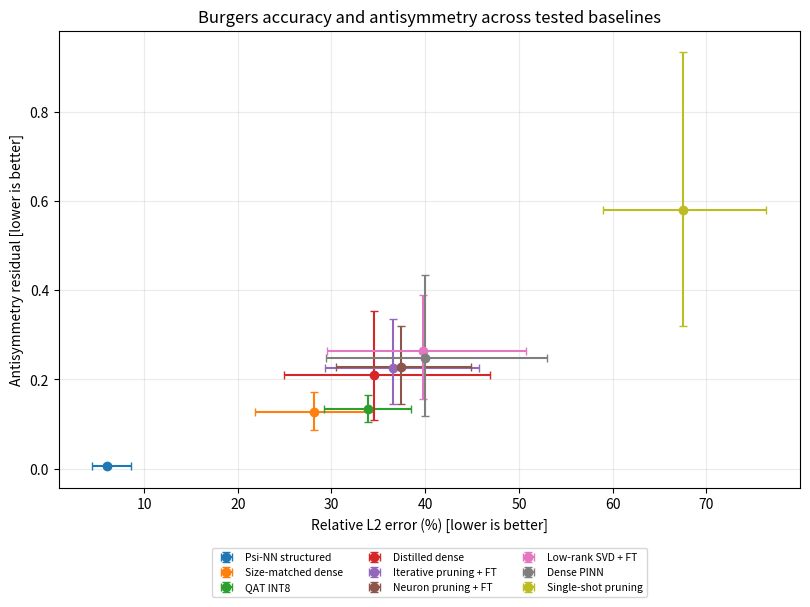

Here is the Python script that generated this plot:
"""Generate Figure 4: Burgers compression-baseline summary.

This script reproduces the graphical comparison of relative L2 error versus
antisymmetry residual used in the revised manuscript. Numerical values are the
point estimates and 95% bootstrap confidence intervals reported in the paper.

Outputs:
  paper_artifacts/figures/figure4_compression_summary.png
  paper_artifacts/figures/figure4_compression_summary.svg
"""

import os
import numpy as np
import matplotlib.pyplot as plt

models = [
    "Psi-NN structured",
    "Size-matched dense",
    "QAT INT8",
    "Distilled dense",
    "Iterative pruning + FT",
    "Neuron pruning + FT",
    "Low-rank SVD + FT",
    "Dense PINN",
    "Single-shot pruning",
]

# Relative L2 error (%) and 95% CI
l2 = np.array([6.0, 28.1, 33.9, 34.5, 36.6, 37.4, 39.8, 40.0, 67.5])
l2_lo = np.array([4.5, 21.8, 29.2, 24.9, 29.3, 30.5, 29.5, 29.4, 59.0])
l2_hi = np.array([8.6, 34.4, 38.5, 46.9, 45.7, 44.9, 50.8, 53.0, 76.4])

# Antisymmetry residual and 95% CI
anti = np.array([0.006, 0.128, 0.133, 0.210, 0.226, 0.228, 0.263, 0.249, 0.579])
anti_lo = np.array([0.003, 0.087, 0.104, 0.110, 0.145, 0.146, 0.157, 0.117, 0.320])
anti_hi = np.array([0.010, 0.172, 0.166, 0.354, 0.335, 0.320, 0.390, 0.434, 0.935])

xerr = np.vstack([l2 - l2_lo, l2_hi - l2])
yerr = np.vstack([anti - anti_lo, anti_hi - anti])

fig, ax = plt.subplots(figsize=(8.2, 6.2))

for i, name in enumerate(models):
    ax.errorbar(
        l2[i],
        anti[i],
        xerr=[[xerr[0, i]], [xerr[1, i]]],
        yerr=[[yerr[0, i]], [yerr[1, i]]],
        fmt="o",
        capsize=3,
        linestyle="none",
        label=name,
    )

ax.set_xlabel("Relative L2 error (%) [lower is better]")
ax.set_ylabel("Antisymmetry residual [lower is better]")
ax.set_title("Burgers accuracy and antisymmetry across tested baselines")
ax.grid(True, alpha=0.25)

ax.legend(
    loc="upper center",
    bbox_to_anchor=(0.5, -0.12),
    ncol=3,
    fontsize=7.5,
    frameon=True,
)

fig.tight_layout()

os.makedirs("paper_artifacts/figures", exist_ok=True)
png = "paper_artifacts/figures/figure4_compression_summary.png"
svg = "paper_artifacts/figures/figure4_compression_summary.svg"

fig.savefig(png, dpi=300, bbox_inches="tight", facecolor="white")
fig.savefig(svg, bbox_inches="tight", facecolor="white")

print(f"Saved: {png}")
print(f"Saved: {svg}")
